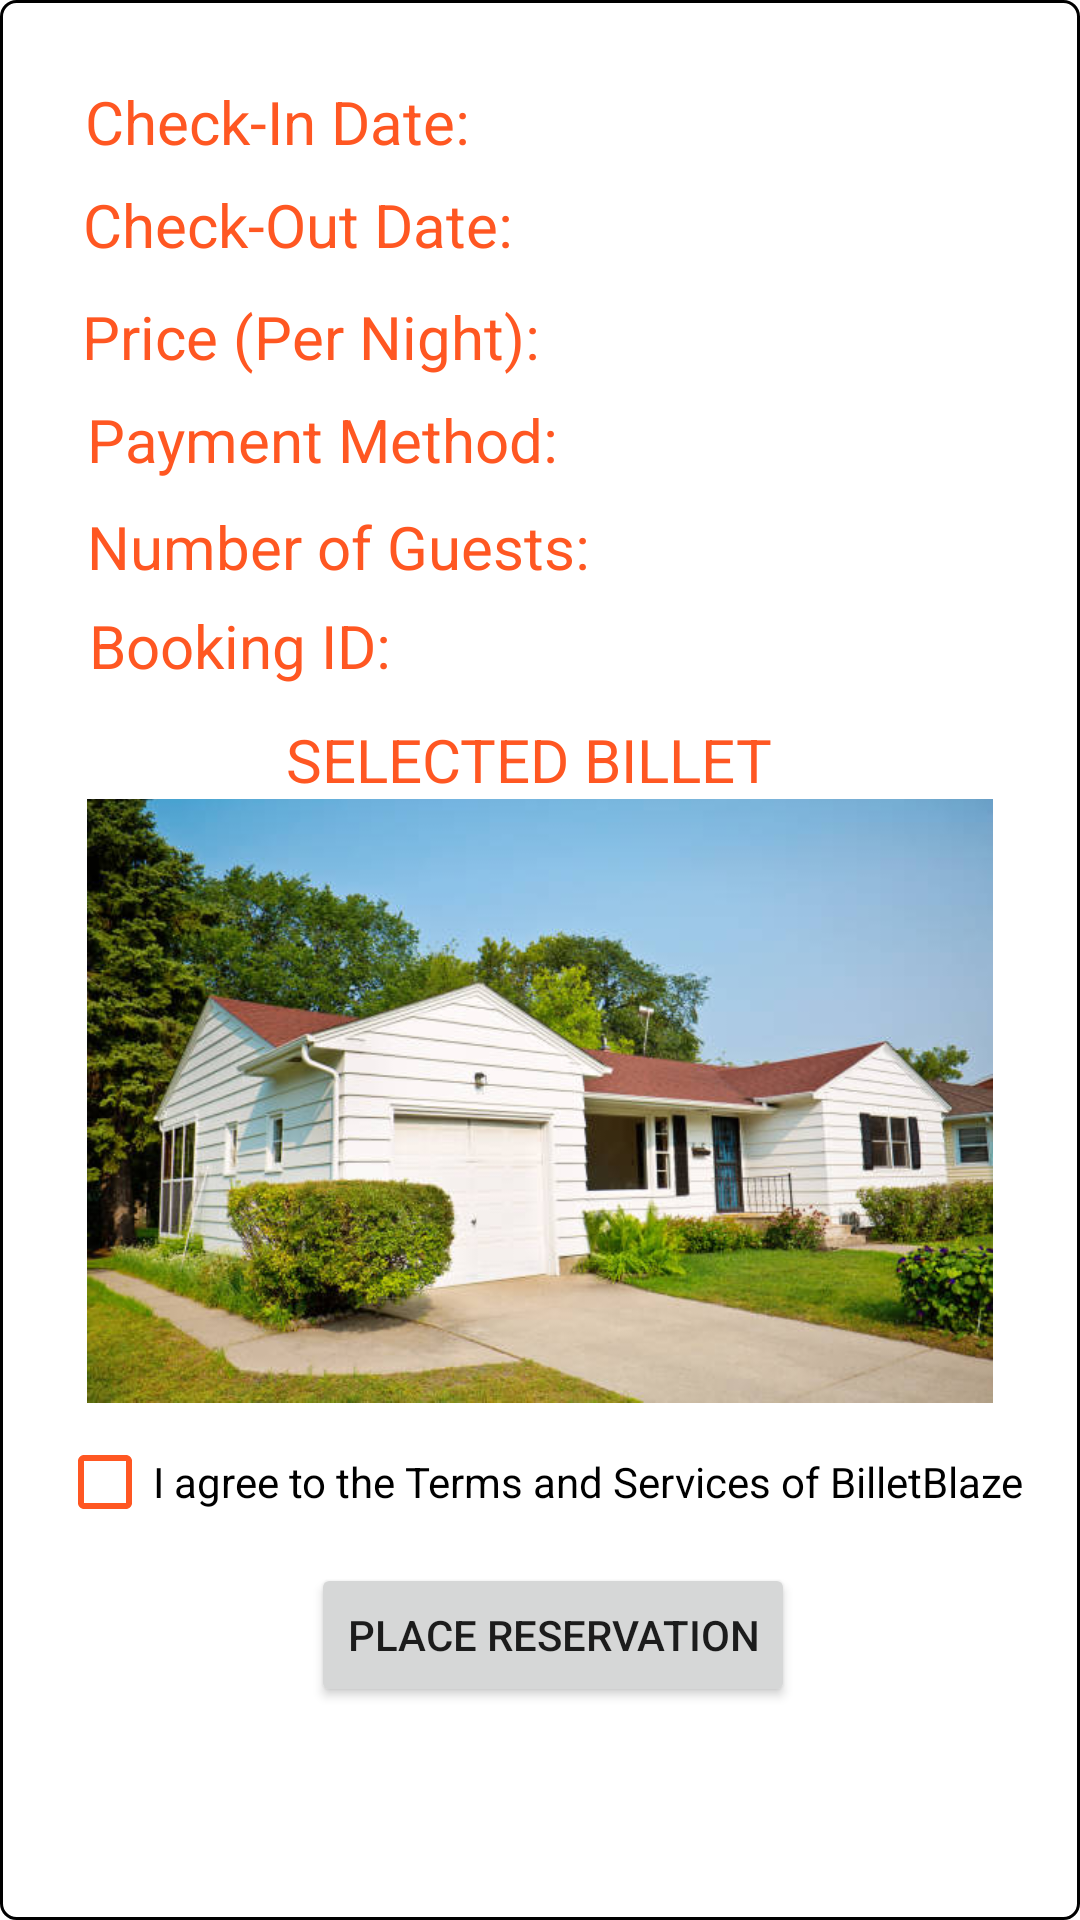

Here is an Android app screen rendered from its layout file. Give the layout XML and the strings, colors and styles it references.
<!-- AndroidManifest.xml: application theme Theme.BilletBlaze -->
<!-- res/layout/fragment_confirmation.xml -->
<?xml version="1.0" encoding="utf-8"?>
<androidx.constraintlayout.widget.ConstraintLayout xmlns:android="http://schemas.android.com/apk/res/android"
    xmlns:app="http://schemas.android.com/apk/res-auto"
    xmlns:tools="http://schemas.android.com/tools"
    android:layout_width="match_parent"
    android:layout_height="match_parent"
    android:background="@drawable/back"
    tools:context=".ui.search.ConfirmationFragment">


    <TextView
        android:id="@+id/checkinView"
        android:layout_width="wrap_content"
        android:layout_height="wrap_content"
        android:background="#FFFFFF"
        android:text="@string/check_in_date2"
        android:textColor="#FF5722"
        android:textSize="20sp"
        app:layout_constraintBottom_toBottomOf="parent"
        app:layout_constraintEnd_toEndOf="parent"
        app:layout_constraintHorizontal_bias="0.122"
        app:layout_constraintStart_toStartOf="parent"
        app:layout_constraintTop_toTopOf="parent"
        app:layout_constraintVertical_bias="0.044" />

    <TextView
        android:id="@+id/checkoutView"
        android:layout_width="wrap_content"
        android:layout_height="wrap_content"
        android:text="@string/check_out_date2"
        android:textColor="#FF5722"
        android:textSize="20sp"
        app:layout_constraintBottom_toBottomOf="parent"
        app:layout_constraintEnd_toEndOf="parent"
        app:layout_constraintHorizontal_bias="0.127"
        app:layout_constraintStart_toStartOf="parent"
        app:layout_constraintTop_toTopOf="parent"
        app:layout_constraintVertical_bias="0.1" />

    <TextView
        android:id="@+id/pricepdView"
        android:layout_width="wrap_content"
        android:layout_height="wrap_content"
        android:text="@string/price_per_night2"
        android:textColor="#FF5722"
        android:textSize="20sp"
        app:layout_constraintBottom_toBottomOf="parent"
        app:layout_constraintEnd_toEndOf="parent"
        app:layout_constraintHorizontal_bias="0.132"
        app:layout_constraintStart_toStartOf="parent"
        app:layout_constraintTop_toTopOf="parent"
        app:layout_constraintVertical_bias="0.161" />

    <TextView
        android:id="@+id/paymentMethodView"
        android:layout_width="wrap_content"
        android:layout_height="wrap_content"
        android:text="@string/payment_method"
        android:textColor="#FF5722"
        android:textSize="20sp"
        app:layout_constraintBottom_toBottomOf="parent"
        app:layout_constraintEnd_toEndOf="parent"
        app:layout_constraintHorizontal_bias="0.143"
        app:layout_constraintStart_toStartOf="parent"
        app:layout_constraintTop_toTopOf="parent"
        app:layout_constraintVertical_bias="0.217" />

    <TextView
        android:id="@+id/numGuests"
        android:layout_width="wrap_content"
        android:layout_height="wrap_content"
        android:text="@string/number_of_guests"
        android:textColor="#FF5722"
        android:textSize="20sp"
        app:layout_constraintBottom_toBottomOf="parent"
        app:layout_constraintEnd_toEndOf="parent"
        app:layout_constraintHorizontal_bias="0.15"
        app:layout_constraintStart_toStartOf="parent"
        app:layout_constraintTop_toTopOf="parent"
        app:layout_constraintVertical_bias="0.275" />

    <TextView
        android:id="@+id/checkinTv"
        android:layout_width="123dp"
        android:layout_height="28dp"
        android:textColor="#000000"
        android:textSize="20sp"
        app:layout_constraintBottom_toBottomOf="parent"
        app:layout_constraintEnd_toEndOf="parent"
        app:layout_constraintHorizontal_bias="0.649"
        app:layout_constraintStart_toStartOf="parent"
        app:layout_constraintTop_toTopOf="parent"
        app:layout_constraintVertical_bias="0.042" />

    <TextView
        android:id="@+id/checkoutTv"
        android:layout_width="122dp"
        android:layout_height="27dp"
        android:textColor="#000000"
        android:textSize="20sp"
        app:layout_constraintBottom_toBottomOf="parent"
        app:layout_constraintEnd_toEndOf="parent"
        app:layout_constraintHorizontal_bias="0.717"
        app:layout_constraintStart_toStartOf="parent"
        app:layout_constraintTop_toTopOf="parent"
        app:layout_constraintVertical_bias="0.1" />

    <TextView
        android:id="@+id/priceCView"
        android:layout_width="124dp"
        android:layout_height="26dp"
        android:textColor="#000000"
        android:textSize="20sp"
        app:layout_constraintBottom_toBottomOf="parent"
        app:layout_constraintEnd_toEndOf="parent"
        app:layout_constraintHorizontal_bias="0.734"
        app:layout_constraintStart_toStartOf="parent"
        app:layout_constraintTop_toTopOf="parent"
        app:layout_constraintVertical_bias="0.161" />

    <TextView
        android:id="@+id/paymentMView"
        android:layout_width="146dp"
        android:layout_height="26dp"
        android:textColor="#000000"
        android:textSize="20sp"
        app:layout_constraintBottom_toBottomOf="parent"
        app:layout_constraintEnd_toEndOf="parent"
        app:layout_constraintHorizontal_bias="0.851"
        app:layout_constraintStart_toStartOf="parent"
        app:layout_constraintTop_toTopOf="parent"
        app:layout_constraintVertical_bias="0.219" />

    <TextView
        android:id="@+id/bookingIdValue"
        android:layout_width="154dp"
        android:layout_height="28dp"
        android:textColor="#000000"
        android:textSize="20sp"
        app:layout_constraintBottom_toBottomOf="parent"
        app:layout_constraintEnd_toEndOf="parent"
        app:layout_constraintHorizontal_bias="0.632"
        app:layout_constraintStart_toStartOf="parent"
        app:layout_constraintTop_toTopOf="parent"
        app:layout_constraintVertical_bias="0.327" />

    <TextView
        android:id="@+id/numGuestsView"
        android:layout_width="40dp"
        android:layout_height="27dp"
        android:textColor="#000000"
        android:textSize="20sp"
        app:layout_constraintBottom_toBottomOf="parent"
        app:layout_constraintEnd_toEndOf="parent"
        app:layout_constraintHorizontal_bias="0.614"
        app:layout_constraintStart_toStartOf="parent"
        app:layout_constraintTop_toTopOf="parent"
        app:layout_constraintVertical_bias="0.274" />

    <TextView
        android:id="@+id/bookingId2"
        android:layout_width="wrap_content"
        android:layout_height="wrap_content"
        android:text="@string/booking_id"
        android:textColor="#FF5722"
        android:textSize="20sp"
        app:layout_constraintBottom_toBottomOf="parent"
        app:layout_constraintEnd_toEndOf="parent"
        app:layout_constraintHorizontal_bias="0.115"
        app:layout_constraintStart_toStartOf="parent"
        app:layout_constraintTop_toTopOf="parent"
        app:layout_constraintVertical_bias="0.329" />

    <TextView
        android:id="@+id/selectedBillet"
        android:layout_width="wrap_content"
        android:layout_height="wrap_content"
        android:text="@string/selected_billet"
        android:textColor="#FF5722"
        android:textSize="20sp"
        app:layout_constraintBottom_toBottomOf="parent"
        app:layout_constraintEnd_toEndOf="parent"
        app:layout_constraintHorizontal_bias="0.482"
        app:layout_constraintStart_toStartOf="parent"
        app:layout_constraintTop_toTopOf="parent"
        app:layout_constraintVertical_bias="0.391"
        tools:ignore="VisualLintOverlap" />

    <ImageView
        android:id="@+id/imageView"
        android:layout_width="302dp"
        android:layout_height="297dp"
        android:src="@drawable/house"
        app:layout_constraintBottom_toBottomOf="parent"
        app:layout_constraintEnd_toEndOf="parent"
        app:layout_constraintStart_toStartOf="parent"
        app:layout_constraintTop_toTopOf="parent"
        app:layout_constraintVertical_bias="0.637"
        android:contentDescription="@string/todo2" />

    <CheckBox
        android:id="@+id/confirmationBox"
        android:layout_width="wrap_content"
        android:layout_height="wrap_content"
        android:buttonTint="#FF5722"
        android:text="@string/i_agree_to_the_terms_and_services_of_billetblaze"
        app:layout_constraintBottom_toBottomOf="parent"
        app:layout_constraintEnd_toEndOf="parent"
        app:layout_constraintStart_toStartOf="parent"
        app:layout_constraintTop_toTopOf="parent"
        app:layout_constraintVertical_bias="0.794"
        tools:ignore="VisualLintButtonSize" />

    <Button
        android:id="@+id/reservationButton"
        android:layout_width="wrap_content"
        android:layout_height="wrap_content"
        android:text="@string/place_reservation"
        app:layout_constraintBottom_toBottomOf="parent"
        app:layout_constraintEnd_toEndOf="parent"
        app:layout_constraintHorizontal_bias="0.521"
        app:layout_constraintStart_toStartOf="parent"
        app:layout_constraintTop_toTopOf="parent"
        app:layout_constraintVertical_bias="0.88" />

</androidx.constraintlayout.widget.ConstraintLayout>
<!-- resources referenced by this layout -->
<resources>
  <!-- drawable back (drawable) -->
  <?xml version="1.0" encoding="utf-8"?>
  <shape xmlns:android="http://schemas.android.com/apk/res/android"
      android:shape="rectangle">
      <corners android:radius="5dp" />
      <solid android:color="@android:color/transparent" />
      <stroke android:width="1dip" android:color="#000000" />
  </shape>
  <!-- drawable house: jpeg bitmap (drawable, 56847 bytes) -->
  <string name="booking_id">Booking ID:</string>
  <string name="check_in_date2">Check-In Date:</string>
  <string name="check_out_date2">Check-Out Date:</string>
  <string name="i_agree_to_the_terms_and_services_of_billetblaze">I agree to the Terms and Services of BilletBlaze</string>
  <string name="number_of_guests">Number of Guests:</string>
  <string name="payment_method">Payment Method:</string>
  <string name="place_reservation">PLACE RESERVATION</string>
  <string name="price_per_night2">Price (Per Night):</string>
  <string name="selected_billet">SELECTED BILLET</string>
  <string name="todo2">TODO</string>
  <style name="Theme.BilletBlaze" parent="Theme.MaterialComponents.DayNight.DarkActionBar">
          
          <item name="colorPrimary">@color/colorPrimary</item>
          <item name="colorPrimaryVariant">@color/colorPrimaryDark</item>
          <item name="colorOnPrimary">@color/black</item>
          
          <item name="colorSecondary">@color/teal_200</item>
          <item name="colorSecondaryVariant">@color/teal_700</item>
          <item name="colorOnSecondary">@color/black</item>
          
          <item name="android:statusBarColor">?attr/colorPrimaryVariant</item>
          
      </style>
  <color name="colorPrimary">#FFFF8C00</color>
  <color name="colorPrimaryDark">#FFFF4500</color>
  <color name="black">#FF000000</color>
  <color name="teal_200">#FFFF4500</color>
  <color name="teal_700">#FF018786</color>
</resources>
